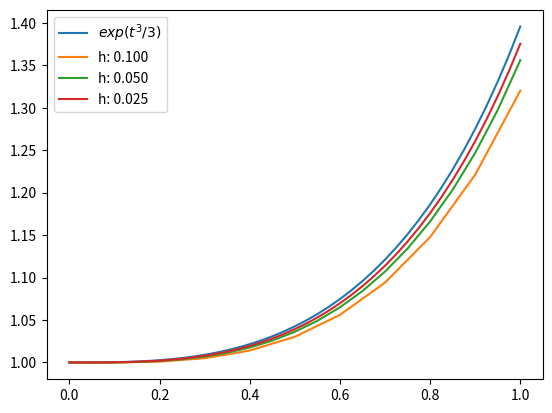

Reproduce this figure in Python.
import numpy as np
from pandas import DataFrame as DF
import matplotlib.pyplot as plt

def Euler_method(f, a, b, h, y_0):
    n = int((b - a) / h)
    t = np.linspace(a, b, n + 1)
    w = np.zeros(n + 1)
    w[0] = y_0

    for i in range(n):
        w[i + 1] = w[i] + h * f(t[i], w[i])
    return t, w

print('-'*70)
print("Apply Euler’s Method to the initial value problem6.5) with initial condition y(0) = 1:")
print('-'*70)

def f(t, y):
    return t*y + t**3

def exact_sol(t):
    return 3*np.exp(t**2/2) - t**2 - 2

a, b = 0, 1
y_0 = 1

h = 0.1
t_list = np.linspace(0, 1, 11)
true_value = exact_sol(t_list)
t, w = Euler_method(f, a, b, h, y_0)
global_error = abs(true_value - w)

print(DF({"Approximations": w, "Global truncation error": global_error, 't =': t}).set_index('t ='))

print('-'*70)
print("Apply Euler’s Method to the IVP with initial condition y(0) = 1 and y' = t**2*y:")
print('-'*70)

a, b = 0, 1
h_list = [0.1, 0.05, 0.025]
t_list = np.linspace(0, 1, 41)
y_0 = 1

def f(t, y):
    return (t ** 2) * y

def exact_sol(t):
    return np.exp((t ** 3) / 3)


plt.figure()
true_value = exact_sol(t_list)
plt.plot(t_list, true_value, label='$exp(t^3/3)$')

for h in h_list:
    t, w = Euler_method(f, a, b, h, y_0)
    plt.plot(t, w, label='h: %.3f' % h)

plt.legend()
plt.show()